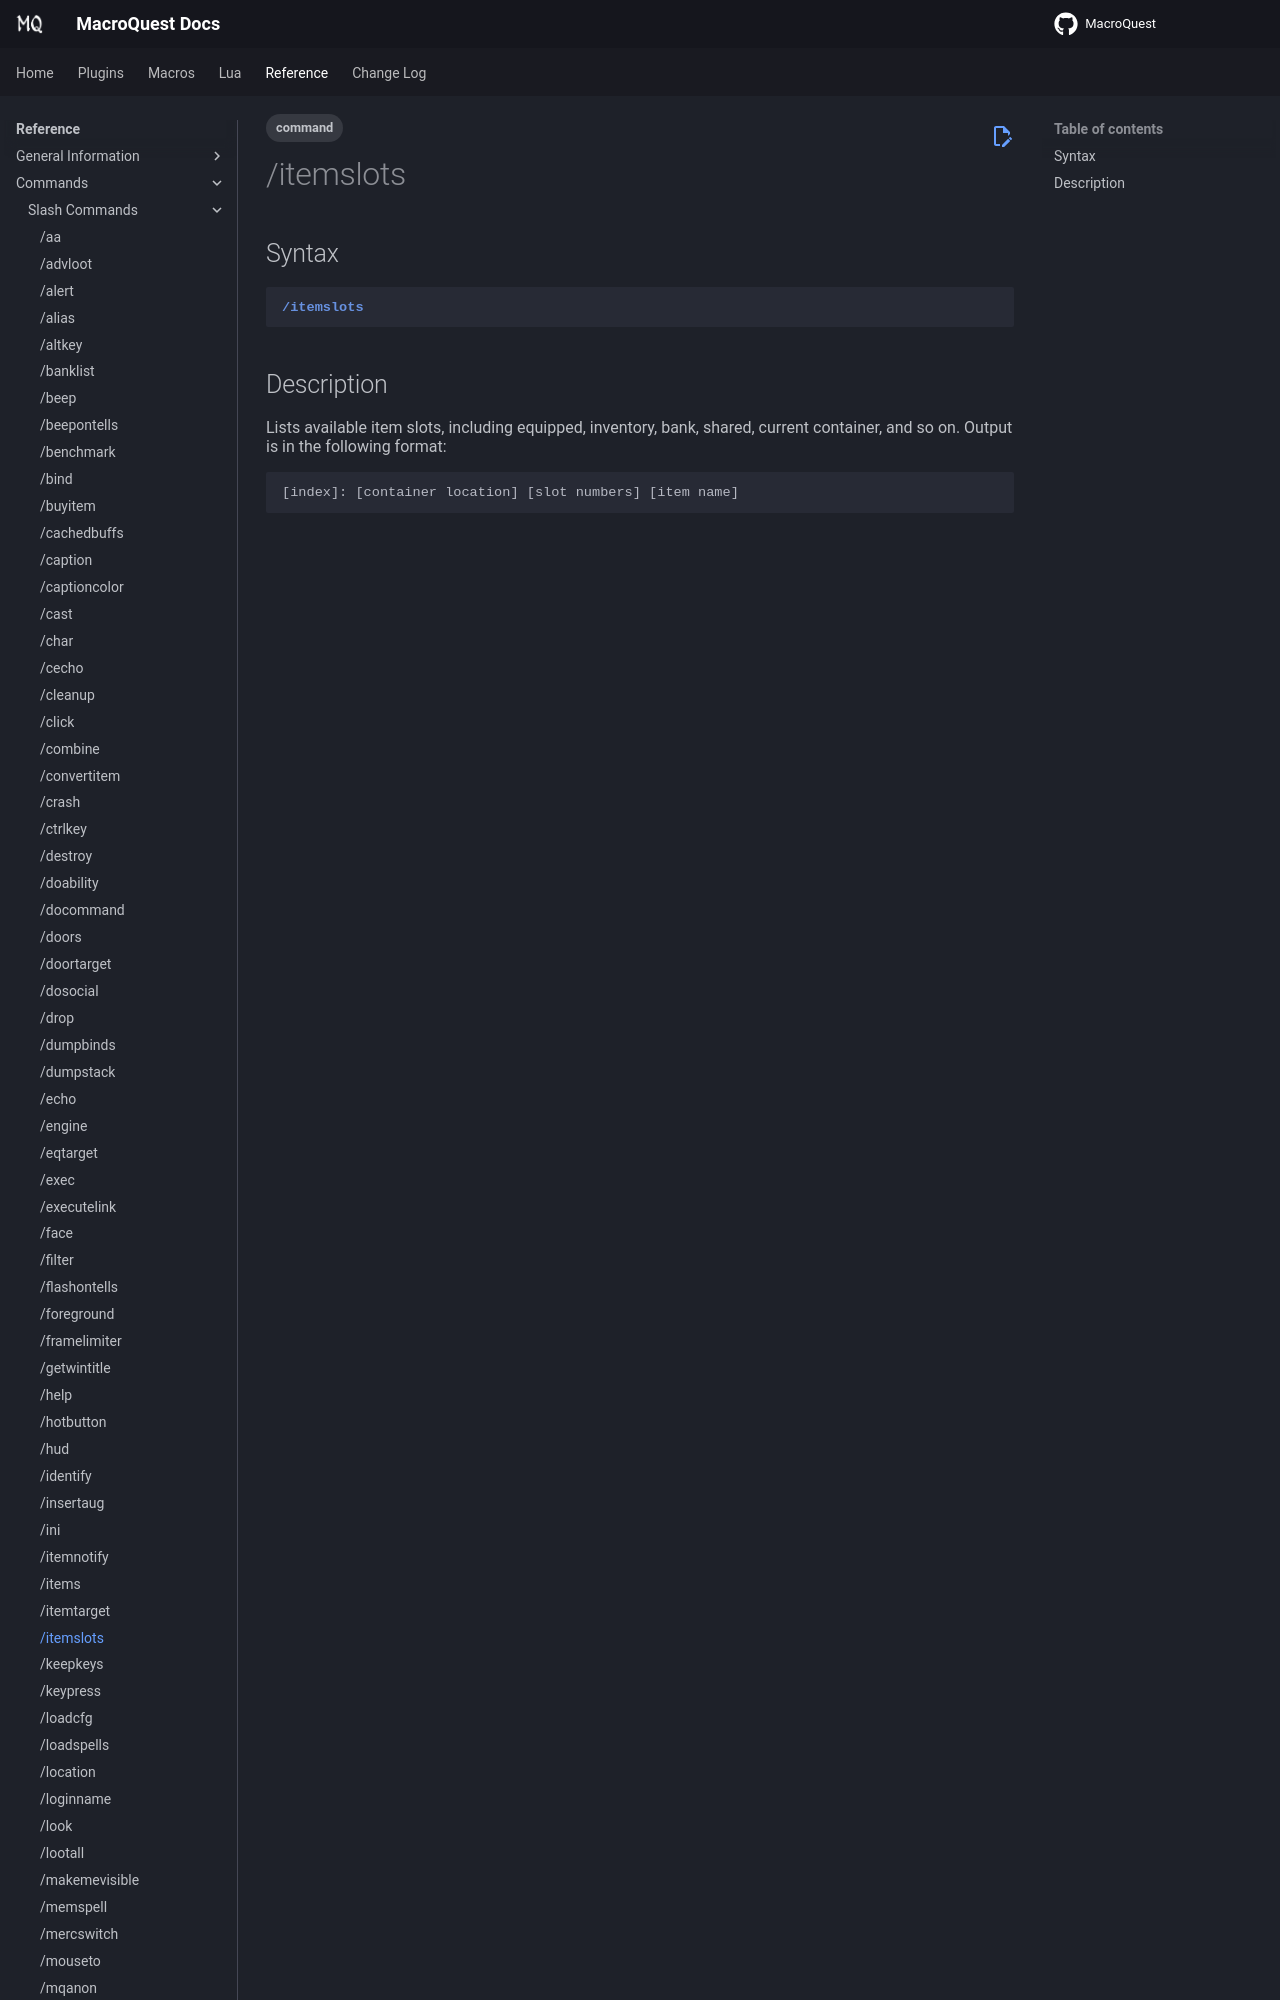

repository: macroquest/docs · page: reference/commands/itemslots/index.html · generator: jekyll

---
tags:
   - command
---
# /itemslots

## Syntax
<!--cmd-syntax-start-->
```eqcommand
/itemslots
```
<!--cmd-syntax-end-->

## Description
<!--cmd-desc-start-->
Lists available item slots, including equippe
